Labelled photos from "cnn", an image-classification folder in mustafaakbaba/ME536_Project. The possible labels are: duck, e-puck robot, paper ship.

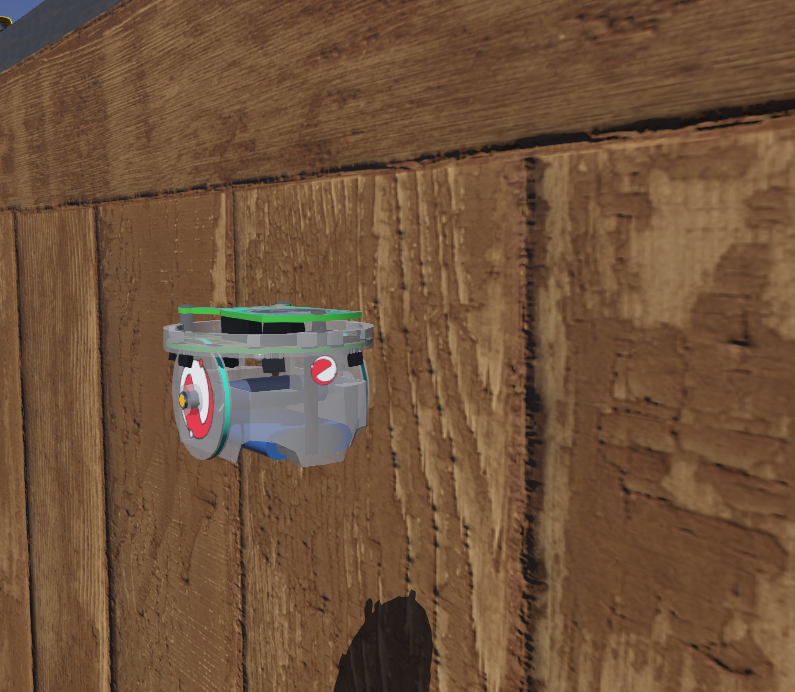
Label: e-puck robot

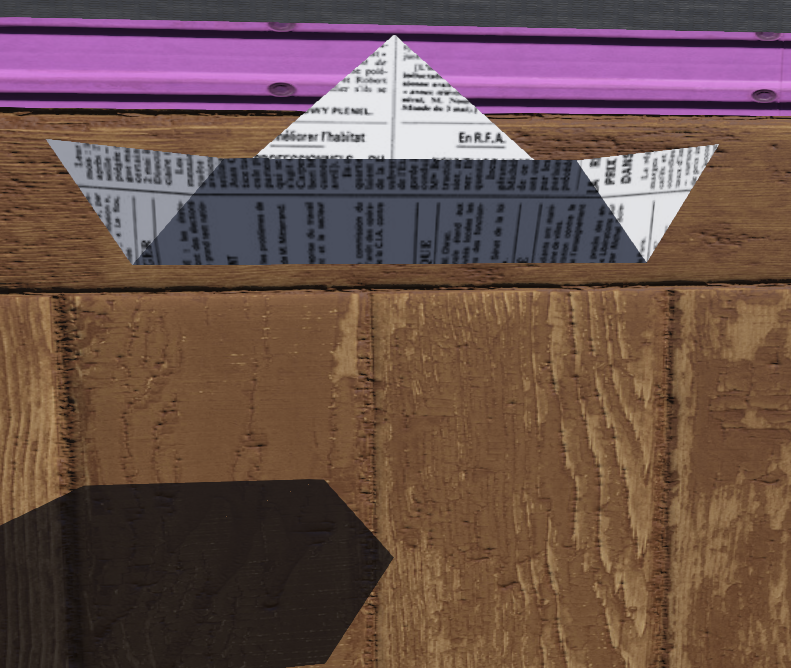
Label: paper ship

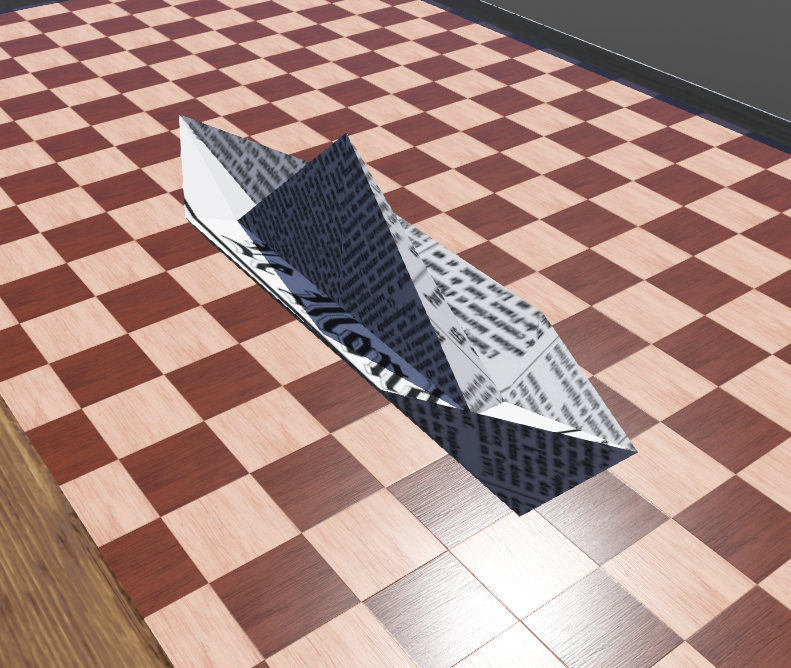
Label: paper ship

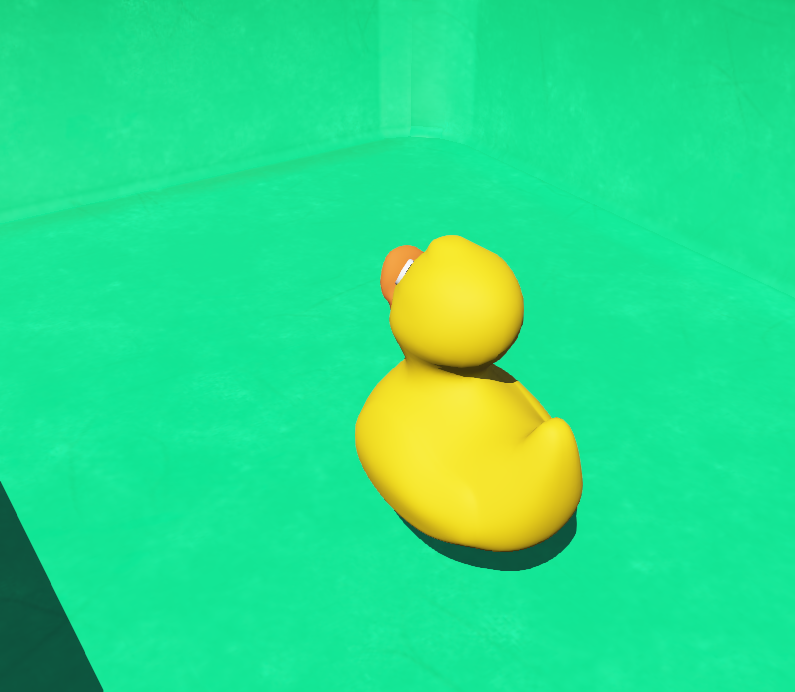
Label: duck

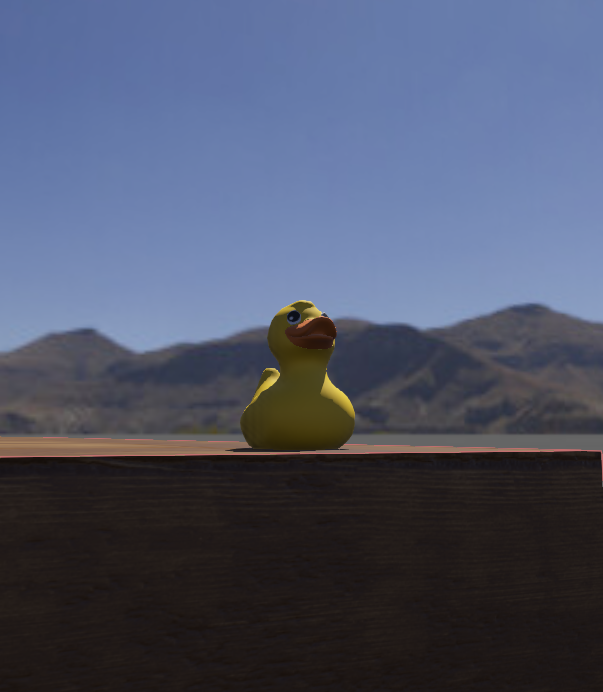
Label: duck

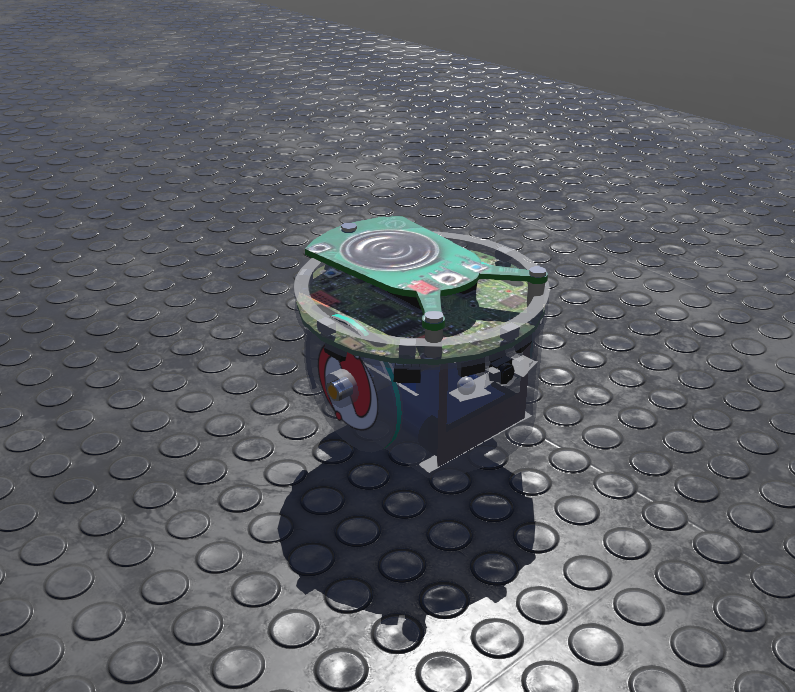
Label: e-puck robot
